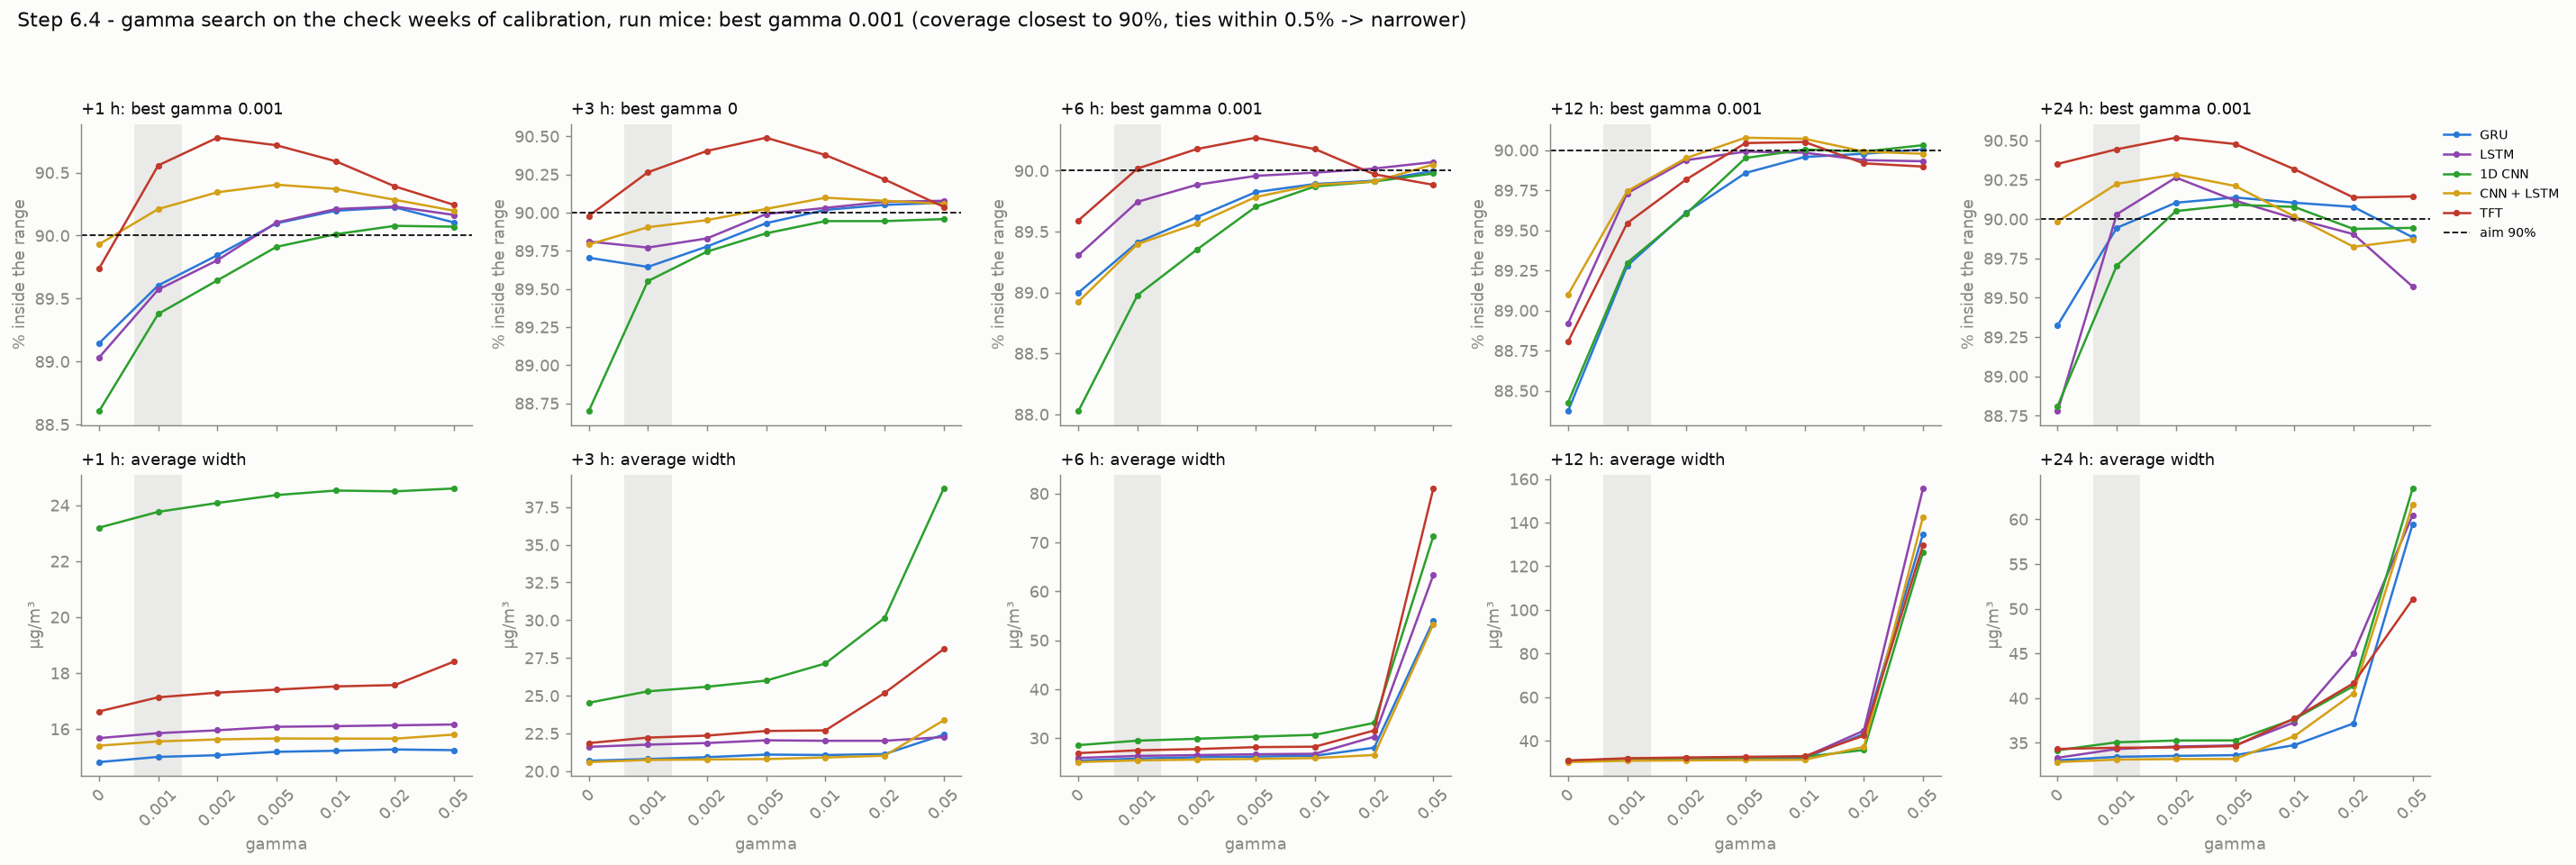

The data file committed next to this chart (first rows):
model, gamma, target, horizon, coverage, width
gru, 0.0, PM2.5, 1, 0.9003, 10.87
gru, 0.0, PM2.5, 3, 0.9119, 16.22
gru, 0.0, PM2.5, 6, 0.9075, 19.26
gru, 0.0, PM2.5, 12, 0.8999, 23.07
gru, 0.0, PM2.5, 24, 0.9003, 24.58
gru, 0.0, PM10, 1, 0.8826, 18.77
gru, 0.0, PM10, 3, 0.8822, 25.16
gru, 0.0, PM10, 6, 0.8725, 31.52
gru, 0.0, PM10, 12, 0.8675, 38.18
gru, 0.0, PM10, 24, 0.8862, 41.51
gru, 0.001, PM2.5, 1, 0.8998, 10.83
gru, 0.001, PM2.5, 3, 0.9015, 15.82
gru, 0.001, PM2.5, 6, 0.9016, 18.98
gru, 0.001, PM2.5, 12, 0.8998, 23.06
gru, 0.001, PM2.5, 24, 0.9038, 24.7
gru, 0.001, PM10, 1, 0.8923, 19.18
gru, 0.001, PM10, 3, 0.8914, 25.79
gru, 0.001, PM10, 6, 0.8866, 32.63
gru, 0.001, PM10, 12, 0.8858, 39.63
gru, 0.001, PM10, 24, 0.8951, 42.18
gru, 0.002, PM2.5, 1, 0.9007, 10.83
gru, 0.002, PM2.5, 3, 0.8999, 15.75
gru, 0.002, PM2.5, 6, 0.9007, 18.93
gru, 0.002, PM2.5, 12, 0.9002, 23.06
gru, 0.002, PM2.5, 24, 0.904, 24.72
gru, 0.002, PM10, 1, 0.8962, 19.3
gru, 0.002, PM10, 3, 0.8956, 26.1
gru, 0.002, PM10, 6, 0.8916, 33.22
gru, 0.002, PM10, 12, 0.892, 40.25
gru, 0.002, PM10, 24, 0.898, 42.36
gru, 0.005, PM2.5, 1, 0.9026, 10.9
gru, 0.005, PM2.5, 3, 0.9002, 15.8
gru, 0.005, PM2.5, 6, 0.9007, 18.94
gru, 0.005, PM2.5, 12, 0.9011, 23.06
gru, 0.005, PM2.5, 24, 0.9028, 24.69
gru, 0.005, PM10, 1, 0.8994, 19.47
gru, 0.005, PM10, 3, 0.8984, 26.4
gru, 0.005, PM10, 6, 0.8958, 33.51
gru, 0.005, PM10, 12, 0.896, 40.71
gru, 0.005, PM10, 24, 0.8999, 42.56
gru, 0.01, PM2.5, 1, 0.9031, 10.94
gru, 0.01, PM2.5, 3, 0.9007, 15.83
gru, 0.01, PM2.5, 6, 0.9003, 18.95
gru, 0.01, PM2.5, 12, 0.9015, 23.13
gru, 0.01, PM2.5, 24, 0.9014, 24.94
gru, 0.01, PM10, 1, 0.9008, 19.5
gru, 0.01, PM10, 3, 0.8996, 26.31
gru, 0.01, PM10, 6, 0.8975, 33.82
gru, 0.01, PM10, 12, 0.8976, 41.12
gru, 0.01, PM10, 24, 0.9007, 44.56
gru, 0.02, PM2.5, 1, 0.9028, 10.99
gru, 0.02, PM2.5, 3, 0.9004, 15.81
gru, 0.02, PM2.5, 6, 0.8998, 19.03
gru, 0.02, PM2.5, 12, 0.9006, 26.73
gru, 0.02, PM2.5, 24, 0.8996, 26.96
gru, 0.02, PM10, 1, 0.9016, 19.55
gru, 0.02, PM10, 3, 0.9006, 26.45
gru, 0.02, PM10, 6, 0.8986, 37.04
gru, 0.02, PM10, 12, 0.899, 59.56
gru, 0.02, PM10, 24, 0.9019, 47.37
... 290 more rows
